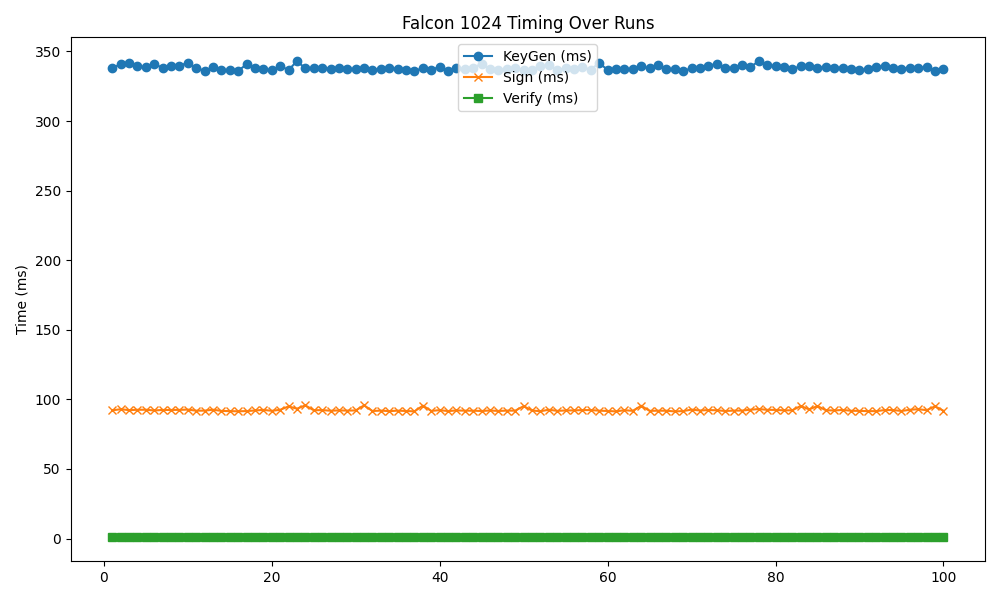

The table this chart was drawn from, first rows:
timestamp, mode, keygen, sign, verify
2025-05-14 19:12:19, 1024, 337.7, 92.1, 0.801
2025-05-14 19:12:21, 1024, 341.1, 92.94, 0.840
2025-05-14 19:12:22, 1024, 341.4, 92.27, 0.790
2025-05-14 19:12:23, 1024, 339.3, 92.52, 0.793
2025-05-14 19:12:24, 1024, 338.5, 92.57, 0.839
2025-05-14 19:12:25, 1024, 341.1, 92.02, 0.789
2025-05-14 19:12:25, 1024, 338.1, 92.41, 0.804
2025-05-14 19:12:26, 1024, 339.3, 92.39, 0.822
2025-05-14 19:12:27, 1024, 339.8, 92.46, 0.792
2025-05-14 19:12:28, 1024, 341.8, 92.67, 0.811
2025-05-14 19:12:30, 1024, 337.9, 91.89, 0.804
2025-05-14 19:12:31, 1024, 336.3, 91.9, 0.805
2025-05-14 19:12:32, 1024, 338.6, 92.57, 0.905
2025-05-14 19:12:33, 1024, 336.4, 91.73, 0.793
2025-05-14 19:12:34, 1024, 336.7, 91.54, 0.811
2025-05-14 19:12:35, 1024, 336.1, 91.43, 0.802
2025-05-14 19:12:37, 1024, 340.7, 91.6, 0.844
2025-05-14 19:12:38, 1024, 338.4, 92.02, 0.795
2025-05-14 19:12:39, 1024, 337.1, 92.45, 0.802
2025-05-14 19:12:40, 1024, 336.6, 91.78, 0.813
2025-05-14 19:12:42, 1024, 339.7, 92.51, 0.801
2025-05-14 19:12:43, 1024, 336.6, 94.94, 0.805
2025-05-14 19:12:44, 1024, 343, 93.3, 0.830
2025-05-14 19:12:45, 1024, 337.9, 95.68, 0.790
2025-05-14 19:12:46, 1024, 338, 92.19, 0.791
2025-05-14 19:12:48, 1024, 338.3, 92.29, 0.788
2025-05-14 19:12:49, 1024, 337.4, 91.85, 0.804
2025-05-14 19:12:50, 1024, 337.9, 92.07, 0.793
2025-05-14 19:12:51, 1024, 337.4, 91.94, 0.816
2025-05-14 19:12:52, 1024, 337.5, 92.06, 0.789
2025-05-14 19:12:54, 1024, 338.2, 95.69, 0.806
2025-05-14 19:12:55, 1024, 336.9, 91.64, 0.813
2025-05-14 19:12:56, 1024, 337.8, 91.55, 0.817
2025-05-14 19:12:55, 1024, 337.4, 91.94, 0.795
2025-05-14 19:12:56, 1024, 337.6, 91.91, 0.821
2025-05-14 19:12:58, 1024, 336.9, 91.66, 0.787
2025-05-14 19:12:59, 1024, 336.2, 91.38, 0.788
2025-05-14 19:13:00, 1024, 337.8, 95.48, 0.912
2025-05-14 19:13:01, 1024, 336.5, 91.71, 0.799
2025-05-14 19:13:03, 1024, 339.2, 92.28, 0.920
2025-05-14 19:13:04, 1024, 336.1, 91.59, 0.793
2025-05-14 19:13:05, 1024, 337.8, 92.05, 0.794
2025-05-14 19:13:06, 1024, 337.5, 91.89, 0.816
2025-05-14 19:13:07, 1024, 338.3, 91.85, 0.798
2025-05-14 19:13:09, 1024, 341.2, 91.67, 0.793
2025-05-14 19:13:10, 1024, 337.4, 92.01, 0.837
2025-05-14 19:13:11, 1024, 336.8, 91.68, 0.873
2025-05-14 19:13:12, 1024, 337.3, 91.93, 0.815
2025-05-14 19:13:13, 1024, 337.8, 91.9, 0.792
2025-05-14 19:13:15, 1024, 336.7, 95.12, 0.791
2025-05-14 19:13:16, 1024, 337, 92.01, 0.799
2025-05-14 19:13:17, 1024, 339.4, 91.47, 0.796
2025-05-14 19:13:18, 1024, 340, 92.56, 0.807
2025-05-14 19:13:19, 1024, 336.4, 91.75, 0.832
2025-05-14 19:13:21, 1024, 338, 92.03, 0.791
2025-05-14 19:13:22, 1024, 337, 92.08, 0.821
2025-05-14 19:13:23, 1024, 338.6, 92.31, 0.829
2025-05-14 19:13:24, 1024, 337, 92.31, 0.809
2025-05-14 19:13:25, 1024, 341.7, 91.88, 0.796
2025-05-14 19:13:27, 1024, 337.6, 92.22, 0.789
... 40 more rows
